pico-8 play session: hold → + tap 🅾

[t = 6 s] hold → ~6s, tap 🅾 ~10×
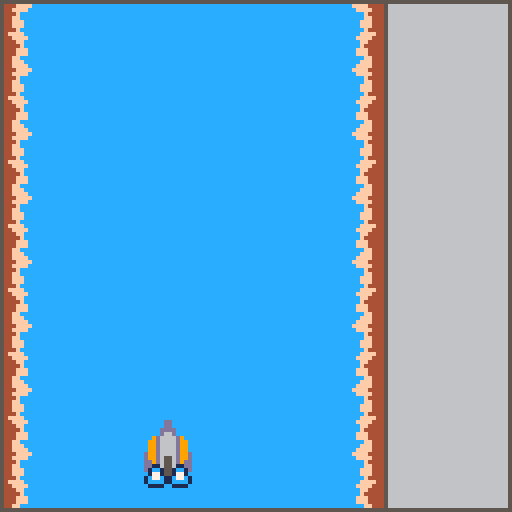

pico-8 cartridge
version 42
__lua__
function _init()
	fps=60
	assert(fps==30 or fps==60)
	if fps==30 then
		dt=0x0000.0888
	else
		dt=0x0000.0444
	end

	play_init()
end

function play_make_ent(o)
	return add(pl_ents,o or {})
end

function play_init()
	pl_ents={}
	
	g={
		t=0
	}
	
 g.ship=play_make_ent({
		x=42,y=120,
		t=0,
		sprite={
			id=20,w=2,h=2,
			sox=6,soy=15,
			post=function(e)
				if blink(0.05,e.t) then
					spr(22,e.sprite.draw_x,
						e.sprite.draw_y+8,
						2,2)
				end
			end
			},
		})

	_update=play_update
	_draw=play_draw
end

function play_update()
	g.t+=dt

	foreach(pl_ents,ent_update)
end

function play_draw()
	cls(12)
	
	local lt=g.t%1
	map(0,0,0,(lt-1)*128,12,16)
	map(0,0,0,lt*128,12,16)
	
	foreach(pl_ents,ent_draw)
	
	camera()
	
	-- hud
	rect(0,0,127,127,5)
	rectfill(96,1,126,126,6)
	line(96,1,96,126,5)
end

function ent_update(e)
	e.t+=dt
end

function ent_draw(e)
	if not e.sprite then
		return
	end
	
	local sw=e.sprite.w or 1
	local sh=e.sprite.h or 1
	
	-- normalized sprite anchor
	-- 0,0 topleft
	-- 0.5,0.5 center
	-- 1,1 botright
	local ox=e.sprite.ox or 0.5
	local oy=e.sprite.oy or 0.5
	
	-- screen space offset
	local soffx=e.sprite.sox or sw*ox*8-1
	local soffy=e.sprite.soy or sh*oy*8-1

	e.sprite.draw_x=e.x-soffx
	e.sprite.draw_y=e.y-soffy

	if (e.sprite.pre) e.sprite.pre(e)

	spr(e.sprite.id,
		e.sprite.draw_x,
		e.sprite.draw_y,
		e.sprite.w,
		e.sprite.h)
		
	if (e.sprite.post) e.sprite.post(e)
end
-->8
-- util

function blink(hz,t0)
	local t0=t0 or t()
	local hz=hz or 1
	local hhz=hz/2
	return t0%hz>=hhz
end
	
__gfx__
0000000000000000000000000000000000000000000000000000000000000000000000004444ffffffff44440000000000000000000000000000000000000000
000000000000000000000000000000000000000000000000000000000000000000000000444ffff00ffff4440000000000000000000000000000000000000000
0070070000000000000000000000000000000000000000000000000000000000000000004444f000000f44440000000000000000000000000000000000000000
000770000000000000000000000000000000000000000000000000000000000000000000444ff000000ff4440000000000000000000000000000000000000000
000770000000000000000000000000000000000000000000000000000000000000000000444fff0000fff4440000000000000000000000000000000000000000
007007000000000000000000000000000000000000000000000000000000000000000000444fff0000fff4440000000000000000000000000000000000000000
0000000000000000000000000000000000000000000000000000000000000000000000004444f000000f44440000000000000000000000000000000000000000
00000000000000000000000000000000000000000000000000000000000000000000000044ffff0000ffff440000000000000000000000000000000000000000
0000000000000000000000000000000000000dd000000000000000000000000000000000444ffff00ffff4440000000000000000000000000000000000000000
000dd00000000000000000000000000000000dd0000000000000000000000000000000004444ff0000ff44440000000000000000000000000000000000000000
80d77d080000000000000000000000000000dddd0000000000000000000000000000000044444f0000f444440000000000000000000000000000000000000000
5dd77dd500000000d0d0000000000d0d0000d66d000000000011000011000000000000004444fff00fff44440000000000000000000000000000000000000000
5dd77dd500000000d0d0000000000d0d009d6666d900000001cc1001cc100000000000004444fff00fff44440000000000000000000000000000000000000000
d5d55d5d00000000ddd000dddd000ddd099d6666d9900000017710017710000000000000444ff000000ff4440000000000000000000000000000000000000000
dd5005dd00000000d9d00d1111d00d9d099d6666d99000001c77c11c77c1000000000000444fff0000fff4440000000000000000000000000000000000000000
dd0000dd00000000d9d0d111111d0d9d099d6666d99000001cccc11cccc1000000000000444ffff00ffff4440000000000000000000000000000000000000000
0000000000000000d9ddd111111ddd9dd99d6666d99d000001111001111000000000000000000000000000000000000000000000000000000000000000000000
0000000000000000d9dddddddddddd9dd99d6556d99d000000000000000000000000000000000000000000000000000000000000000000000000000000000000
0000000000000000d9dddddddddddd9ddd9d6556d9dd000000000000000000000000000000000000000000000000000000000000000000000000000000000000
0000000000000000d9dddddddddddd9ddddd6556dddd000000000000000000000000000000000000000000000000000000000000000000000000000000000000
0000000000000000d9dddddddddddd9ddd11d55d11dd000000000000000000000000000000000000000000000000000000000000000000000000000000000000
0000000000000000d9d5d5dddd5d5d9d0d66d55d66d0000000000000000000000000000000000000000000000000000000000000000000000000000000000000
0000000000000000d555555dd555555d01661dd16610000000000000000000000000000000000000000000000000000000000000000000000000000000000000
00000000000000000555555005555550011110011110000000000000000000000000000000000000000000000000000000000000000000000000000000000000
__map__
09000000000000000000000a0000000000000000000000000000000000000000000000000000000000000000000000000000000000000000000000000000000000000000000000000000000000000000000000000000000000000000000000000000000000000000000000000000000000000000000000000000000000000000
19000000000000000000001a0000000000000000000000000000000000000000000000000000000000000000000000000000000000000000000000000000000000000000000000000000000000000000000000000000000000000000000000000000000000000000000000000000000000000000000000000000000000000000
09000000000000000000000a0000000000000000000000000000000000000000000000000000000000000000000000000000000000000000000000000000000000000000000000000000000000000000000000000000000000000000000000000000000000000000000000000000000000000000000000000000000000000000
19000000000000000000001a0000000000000000000000000000000000000000000000000000000000000000000000000000000000000000000000000000000000000000000000000000000000000000000000000000000000000000000000000000000000000000000000000000000000000000000000000000000000000000
09000000000000000000000a0000000000000000000000000000000000000000000000000000000000000000000000000000000000000000000000000000000000000000000000000000000000000000000000000000000000000000000000000000000000000000000000000000000000000000000000000000000000000000
19000000000000000000001a0000000000000000000000000000000000000000000000000000000000000000000000000000000000000000000000000000000000000000000000000000000000000000000000000000000000000000000000000000000000000000000000000000000000000000000000000000000000000000
09000000000000000000000a0000000000000000000000000000000000000000000000000000000000000000000000000000000000000000000000000000000000000000000000000000000000000000000000000000000000000000000000000000000000000000000000000000000000000000000000000000000000000000
19000000000000000000001a0000000000000000000000000000000000000000000000000000000000000000000000000000000000000000000000000000000000000000000000000000000000000000000000000000000000000000000000000000000000000000000000000000000000000000000000000000000000000000
09000000000000000000000a0000000000000000000000000000000000000000000000000000000000000000000000000000000000000000000000000000000000000000000000000000000000000000000000000000000000000000000000000000000000000000000000000000000000000000000000000000000000000000
19000000000000000000001a0000000000000000000000000000000000000000000000000000000000000000000000000000000000000000000000000000000000000000000000000000000000000000000000000000000000000000000000000000000000000000000000000000000000000000000000000000000000000000
09000000000000000000000a0000000000000000000000000000000000000000000000000000000000000000000000000000000000000000000000000000000000000000000000000000000000000000000000000000000000000000000000000000000000000000000000000000000000000000000000000000000000000000
19000000000000000000001a0000000000000000000000000000000000000000000000000000000000000000000000000000000000000000000000000000000000000000000000000000000000000000000000000000000000000000000000000000000000000000000000000000000000000000000000000000000000000000
09000000000000000000000a0000000000000000000000000000000000000000000000000000000000000000000000000000000000000000000000000000000000000000000000000000000000000000000000000000000000000000000000000000000000000000000000000000000000000000000000000000000000000000
19000000000000000000001a0000000000000000000000000000000000000000000000000000000000000000000000000000000000000000000000000000000000000000000000000000000000000000000000000000000000000000000000000000000000000000000000000000000000000000000000000000000000000000
09000000000000000000000a0000000000000000000000000000000000000000000000000000000000000000000000000000000000000000000000000000000000000000000000000000000000000000000000000000000000000000000000000000000000000000000000000000000000000000000000000000000000000000
19000000000000000000001a0000000000000000000000000000000000000000000000000000000000000000000000000000000000000000000000000000000000000000000000000000000000000000000000000000000000000000000000000000000000000000000000000000000000000000000000000000000000000000
